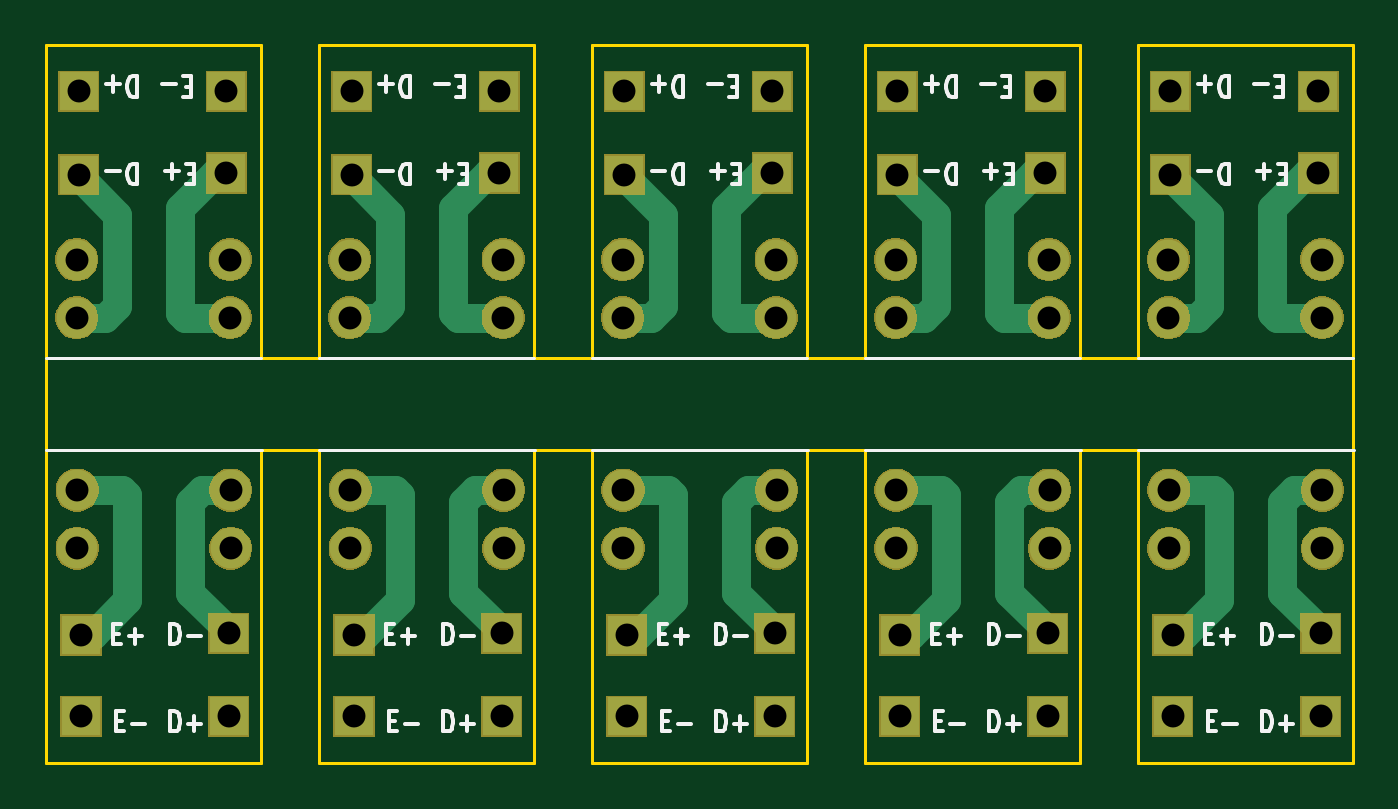
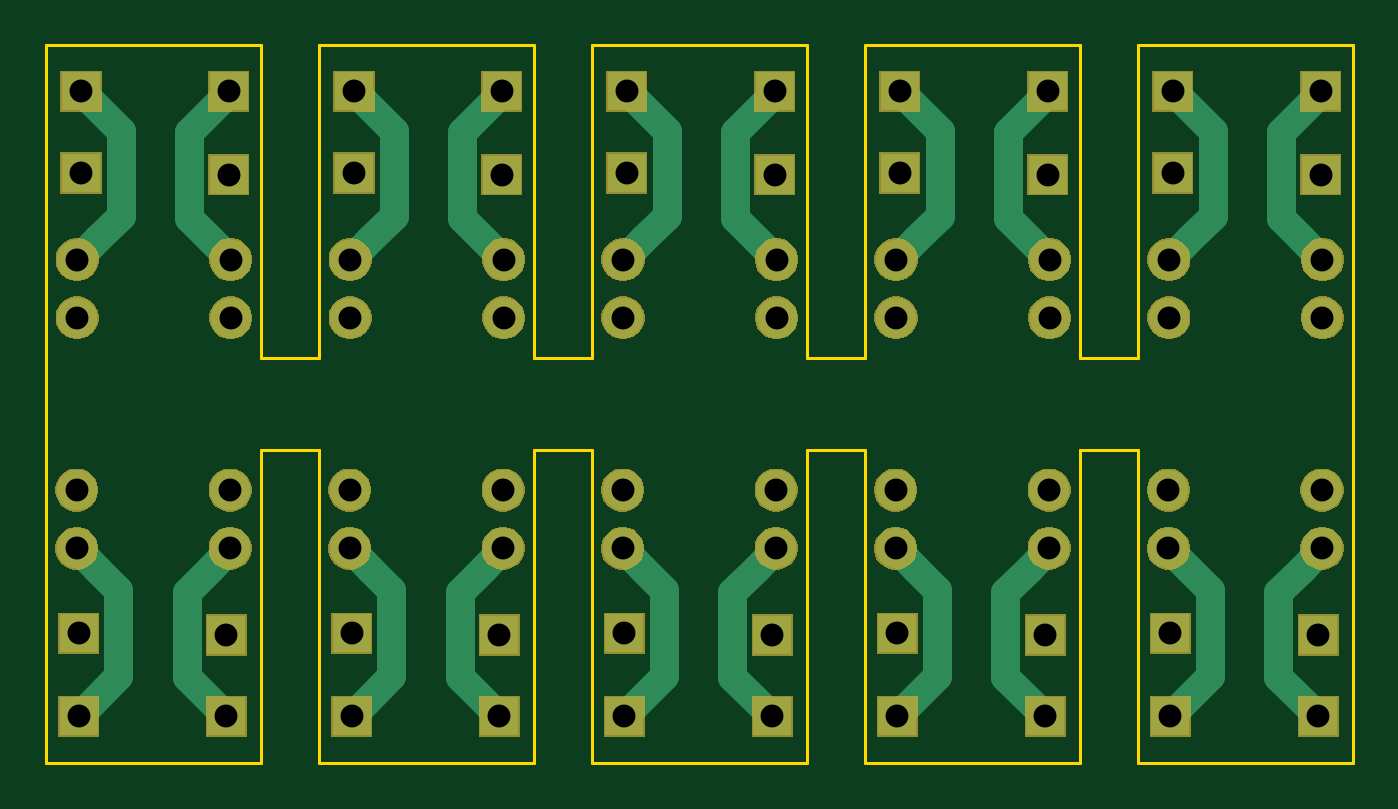
Circuit board: 11 layer files. Board 57.0 x 31.3 mm.
- bottom_copper: SensorsBoard-B_Cu.gbr (7665 bytes)
- bottom_mask: SensorsBoard-B_Mask.gbr (55899 bytes)
- paste: SensorsBoard-B_Paste.gbr (508 bytes)
- bottom_silk: SensorsBoard-B_SilkS.gbr (509 bytes)
- outline: SensorsBoard-Edge_Cuts.gbr (2640 bytes)
- top_copper: SensorsBoard-F_Cu.gbr (8245 bytes)
- top_mask: SensorsBoard-F_Mask.gbr (55899 bytes)
- paste: SensorsBoard-F_Paste.gbr (508 bytes)
- top_silk: SensorsBoard-F_SilkS.gbr (14453 bytes)
- drill: SensorsBoard-NPTH.drl (285 bytes)
- drill: SensorsBoard-PTH.drl (1572 bytes)

=== bottom_copper: SensorsBoard-B_Cu.gbr (7665 bytes, source omitted) ===
=== bottom_mask: SensorsBoard-B_Mask.gbr (55899 bytes, source omitted) ===
=== paste: SensorsBoard-B_Paste.gbr ===
G04 #@! TF.GenerationSoftware,KiCad,Pcbnew,(5.1.4)-1*
G04 #@! TF.CreationDate,2020-01-10T19:44:08-06:00*
G04 #@! TF.ProjectId,SensorsBoard,53656e73-6f72-4734-926f-6172642e6b69,rev?*
G04 #@! TF.SameCoordinates,Original*
G04 #@! TF.FileFunction,Paste,Bot*
G04 #@! TF.FilePolarity,Positive*
%FSLAX46Y46*%
G04 Gerber Fmt 4.6, Leading zero omitted, Abs format (unit mm)*
G04 Created by KiCad (PCBNEW (5.1.4)-1) date 2020-01-10 19:44:08*
%MOMM*%
%LPD*%
G04 APERTURE LIST*
G04 APERTURE END LIST*
M02*

=== bottom_silk: SensorsBoard-B_SilkS.gbr ===
G04 #@! TF.GenerationSoftware,KiCad,Pcbnew,(5.1.4)-1*
G04 #@! TF.CreationDate,2020-01-10T19:44:08-06:00*
G04 #@! TF.ProjectId,SensorsBoard,53656e73-6f72-4734-926f-6172642e6b69,rev?*
G04 #@! TF.SameCoordinates,Original*
G04 #@! TF.FileFunction,Legend,Bot*
G04 #@! TF.FilePolarity,Positive*
%FSLAX46Y46*%
G04 Gerber Fmt 4.6, Leading zero omitted, Abs format (unit mm)*
G04 Created by KiCad (PCBNEW (5.1.4)-1) date 2020-01-10 19:44:08*
%MOMM*%
%LPD*%
G04 APERTURE LIST*
G04 APERTURE END LIST*
M02*

=== outline: SensorsBoard-Edge_Cuts.gbr ===
G04 #@! TF.GenerationSoftware,KiCad,Pcbnew,(5.1.4)-1*
G04 #@! TF.CreationDate,2020-01-10T19:44:08-06:00*
G04 #@! TF.ProjectId,SensorsBoard,53656e73-6f72-4734-926f-6172642e6b69,rev?*
G04 #@! TF.SameCoordinates,Original*
G04 #@! TF.FileFunction,Profile,NP*
%FSLAX46Y46*%
G04 Gerber Fmt 4.6, Leading zero omitted, Abs format (unit mm)*
G04 Created by KiCad (PCBNEW (5.1.4)-1) date 2020-01-10 19:44:08*
%MOMM*%
%LPD*%
G04 APERTURE LIST*
%ADD10C,0.150000*%
G04 APERTURE END LIST*
D10*
X230174800Y-108102400D02*
X230174800Y-112115600D01*
X220776800Y-112115600D02*
X220776800Y-125780800D01*
X220776800Y-108102400D02*
X218262200Y-108102400D01*
X220776800Y-94437200D02*
X220776800Y-108102400D01*
X230174800Y-125780800D02*
X230174800Y-112115600D01*
X230174800Y-108102400D02*
X230174800Y-94437200D01*
X220776800Y-112115600D02*
X218262200Y-112115600D01*
X230174800Y-94437200D02*
X220776800Y-94437200D01*
X220776800Y-125780800D02*
X230174800Y-125780800D01*
X208864200Y-112115600D02*
X208864200Y-125780800D01*
X208864200Y-108102400D02*
X206349600Y-108102400D01*
X208864200Y-94437200D02*
X208864200Y-108102400D01*
X218262200Y-125780800D02*
X218262200Y-112115600D01*
X218262200Y-108102400D02*
X218262200Y-94437200D01*
X208864200Y-112115600D02*
X206349600Y-112115600D01*
X218262200Y-94437200D02*
X208864200Y-94437200D01*
X208864200Y-125780800D02*
X218262200Y-125780800D01*
X196951600Y-112115600D02*
X196951600Y-125780800D01*
X196951600Y-108102400D02*
X194437000Y-108102400D01*
X196951600Y-94437200D02*
X196951600Y-108102400D01*
X206349600Y-125780800D02*
X206349600Y-112115600D01*
X206349600Y-108102400D02*
X206349600Y-94437200D01*
X196951600Y-112115600D02*
X194437000Y-112115600D01*
X206349600Y-94437200D02*
X196951600Y-94437200D01*
X196951600Y-125780800D02*
X206349600Y-125780800D01*
X185039000Y-112115600D02*
X182524400Y-112115600D01*
X185039000Y-108102400D02*
X182524400Y-108102400D01*
X194437000Y-108102400D02*
X194437000Y-94437200D01*
X185039000Y-94437200D02*
X185039000Y-108102400D01*
X194437000Y-94437200D02*
X185039000Y-94437200D01*
X194437000Y-125780800D02*
X194437000Y-112115600D01*
X185039000Y-112115600D02*
X185039000Y-125780800D01*
X185039000Y-125780800D02*
X194437000Y-125780800D01*
X173126400Y-112115600D02*
X173126400Y-108102400D01*
X173126400Y-94437200D02*
X173126400Y-108102400D01*
X182524400Y-108102400D02*
X182524400Y-94437200D01*
X182524400Y-94437200D02*
X173126400Y-94437200D01*
X173126400Y-125780800D02*
X182524400Y-125780800D01*
X173126400Y-112115600D02*
X173126400Y-125780800D01*
X182524400Y-125780800D02*
X182524400Y-112115600D01*
M02*

=== top_copper: SensorsBoard-F_Cu.gbr (8245 bytes, source omitted) ===
=== top_mask: SensorsBoard-F_Mask.gbr (55899 bytes, source omitted) ===
=== paste: SensorsBoard-F_Paste.gbr ===
G04 #@! TF.GenerationSoftware,KiCad,Pcbnew,(5.1.4)-1*
G04 #@! TF.CreationDate,2020-01-10T19:44:08-06:00*
G04 #@! TF.ProjectId,SensorsBoard,53656e73-6f72-4734-926f-6172642e6b69,rev?*
G04 #@! TF.SameCoordinates,Original*
G04 #@! TF.FileFunction,Paste,Top*
G04 #@! TF.FilePolarity,Positive*
%FSLAX46Y46*%
G04 Gerber Fmt 4.6, Leading zero omitted, Abs format (unit mm)*
G04 Created by KiCad (PCBNEW (5.1.4)-1) date 2020-01-10 19:44:08*
%MOMM*%
%LPD*%
G04 APERTURE LIST*
G04 APERTURE END LIST*
M02*

=== top_silk: SensorsBoard-F_SilkS.gbr (14453 bytes, source omitted) ===
=== drill: SensorsBoard-NPTH.drl ===
M48
; DRILL file {KiCad (5.1.4)-1} date 1/10/2020 7:44:27 PM
; FORMAT={-:-/ absolute / inch / decimal}
; #@! TF.CreationDate,2020-01-10T19:44:27-06:00
; #@! TF.GenerationSoftware,Kicad,Pcbnew,(5.1.4)-1
; #@! TF.FileFunction,NonPlated,1,2,NPTH
FMAT,2
INCH
%
G90
G05
T0
M30

=== drill: SensorsBoard-PTH.drl ===
M48
; DRILL file {KiCad (5.1.4)-1} date 1/10/2020 7:44:27 PM
; FORMAT={-:-/ absolute / inch / decimal}
; #@! TF.CreationDate,2020-01-10T19:44:27-06:00
; #@! TF.GenerationSoftware,Kicad,Pcbnew,(5.1.4)-1
; #@! TF.FileFunction,Plated,1,2,PTH
FMAT,2
INCH
T1C0.0394
%
G90
G05
T1
X7.8067Y-4.0869
X7.8067Y-4.1869
X8.0705Y-4.0869
X8.0705Y-4.1869
X8.064Y-3.798
X8.279Y-3.798
X7.595Y-3.798
X7.814Y-4.732
X7.126Y-3.938
X8.2757Y-4.0869
X8.2757Y-4.1869
X8.5395Y-4.0869
X8.5395Y-4.1869
X8.748Y-3.798
X6.876Y-4.732
X8.2765Y-4.4831
X8.2765Y-4.5831
X8.5403Y-4.4831
X8.5403Y-4.5831
X9.002Y-3.938
X6.872Y-3.941
X8.537Y-4.729
X7.595Y-3.938
X8.752Y-4.872
X8.279Y-3.941
X7.345Y-4.872
X8.752Y-4.732
X7.8075Y-4.4831
X7.8075Y-4.5831
X8.0713Y-4.4831
X8.0713Y-4.5831
X8.068Y-4.729
X7.345Y-4.732
X8.064Y-3.938
X8.7447Y-4.0869
X8.7447Y-4.1869
X9.0085Y-4.0869
X9.0085Y-4.1869
X7.126Y-3.798
X6.876Y-4.872
X8.533Y-3.938
X8.748Y-3.941
X7.13Y-4.872
X8.283Y-4.872
X6.872Y-3.798
X8.533Y-3.798
X8.7455Y-4.4831
X8.7455Y-4.5831
X9.0093Y-4.4831
X9.0093Y-4.5831
X7.3385Y-4.4831
X7.3385Y-4.5831
X7.6023Y-4.4831
X7.6023Y-4.5831
X9.006Y-4.729
X7.599Y-4.872
X7.341Y-3.941
X7.81Y-3.798
X9.006Y-4.872
X7.13Y-4.729
X9.002Y-3.798
X6.8695Y-4.4831
X6.8695Y-4.5831
X7.1333Y-4.4831
X7.1333Y-4.5831
X8.537Y-4.872
X6.8687Y-4.0869
X6.8687Y-4.1869
X7.1325Y-4.0869
X7.1325Y-4.1869
X7.3377Y-4.0869
X7.3377Y-4.1869
X7.6015Y-4.0869
X7.6015Y-4.1869
X8.283Y-4.732
X7.341Y-3.798
X7.814Y-4.872
X7.81Y-3.941
X7.599Y-4.729
X8.068Y-4.872
T0
M30
